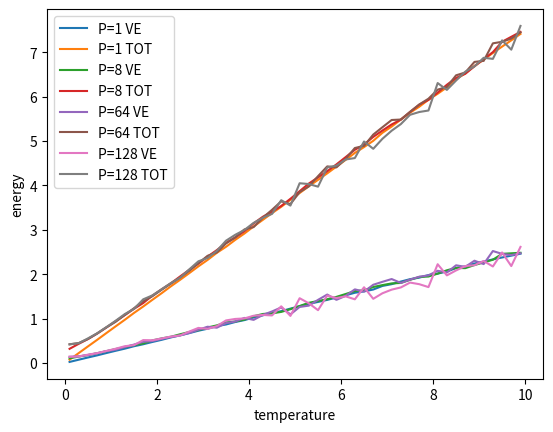

This chart was generated by the following Python code:
import numpy as np
import matplotlib.pyplot as plt

T_array = np.array([
    +1.000000e-01, +3.000000e-01, +5.000000e-01, +7.000000e-01, +9.000000e-01,
    +1.100000e+00, +1.300000e+00, +1.500000e+00, +1.700000e+00, +1.900000e+00,
    +2.100000e+00, +2.300000e+00, +2.500000e+00, +2.700000e+00, +2.900000e+00,
    +3.100000e+00, +3.300000e+00, +3.500000e+00, +3.700000e+00, +3.900000e+00,
    +4.100000e+00, +4.300000e+00, +4.500000e+00, +4.700000e+00, +4.900000e+00,
    +5.100000e+00, +5.300000e+00, +5.500000e+00, +5.700000e+00, +5.900000e+00,
    +6.100000e+00, +6.300000e+00, +6.500000e+00, +6.700000e+00, +6.900000e+00,
    +7.100000e+00, +7.300000e+00, +7.500000e+00, +7.700000e+00, +7.900000e+00,
    +8.100000e+00, +8.300000e+00, +8.500000e+00, +8.700000e+00, +8.900000e+00,
    +9.100000e+00, +9.300000e+00, +9.500000e+00, +9.700000e+00, +9.900000e+00
])

VE_array_1 = np.array([
    +2.474585e-02, +7.493143e-02, +1.246292e-01, +1.727339e-01, +2.248186e-01,
    +2.752067e-01, +3.235826e-01, +3.781516e-01, +4.225447e-01, +4.741582e-01,
    +5.222144e-01, +5.763878e-01, +6.225794e-01, +6.736148e-01, +7.276086e-01,
    +7.729849e-01, +8.322565e-01, +8.680026e-01, +9.238779e-01, +9.668913e-01,
    +1.025828e+00, +1.074553e+00, +1.126274e+00, +1.169094e+00, +1.225650e+00,
    +1.278874e+00, +1.331932e+00, +1.376080e+00, +1.422365e+00, +1.474983e+00,
    +1.525660e+00, +1.583087e+00, +1.614188e+00, +1.655492e+00, +1.736495e+00,
    +1.776281e+00, +1.834875e+00, +1.888884e+00, +1.923329e+00, +1.980801e+00,
    +2.015072e+00, +2.060104e+00, +2.139499e+00, +2.176919e+00, +2.241603e+00,
    +2.285074e+00, +2.334281e+00, +2.378006e+00, +2.418627e+00, +2.463247e+00
])

tot_array_1 = np.array([
    +7.474585e-02, +2.249314e-01, +3.746292e-01, +5.227339e-01, +6.748186e-01,
    +8.252067e-01, +9.735826e-01, +1.128152e+00, +1.272545e+00, +1.424158e+00,
    +1.572214e+00, +1.726388e+00, +1.872579e+00, +2.023615e+00, +2.177609e+00,
    +2.322985e+00, +2.482257e+00, +2.618003e+00, +2.773878e+00, +2.916891e+00,
    +3.075828e+00, +3.224553e+00, +3.376274e+00, +3.519094e+00, +3.675650e+00,
    +3.828874e+00, +3.981932e+00, +4.126080e+00, +4.272365e+00, +4.424983e+00,
    +4.575660e+00, +4.733087e+00, +4.864188e+00, +5.005492e+00, +5.186495e+00,
    +5.326281e+00, +5.484875e+00, +5.638884e+00, +5.773329e+00, +5.930801e+00,
    +6.065072e+00, +6.210104e+00, +6.389499e+00, +6.526919e+00, +6.691603e+00,
    +6.835074e+00, +6.984281e+00, +7.128006e+00, +7.268627e+00, +7.413247e+00
])

VE_array_8 = np.array([
    +1.067151e-01, +1.451690e-01, +1.806331e-01, +2.202260e-01, +2.661682e-01,
    +3.150814e-01, +3.594829e-01, +4.042917e-01, +4.402945e-01, +5.091639e-01,
    +5.539415e-01, +5.913046e-01, +6.471008e-01, +6.989118e-01, +7.417277e-01,
    +8.002907e-01, +8.478657e-01, +9.131211e-01, +9.355764e-01, +9.780223e-01,
    +1.053884e+00, +1.104517e+00, +1.119686e+00, +1.151301e+00, +1.212250e+00,
    +1.284463e+00, +1.356777e+00, +1.396934e+00, +1.437402e+00, +1.490167e+00,
    +1.554617e+00, +1.620945e+00, +1.636599e+00, +1.712049e+00, +1.755512e+00,
    +1.793323e+00, +1.803939e+00, +1.873967e+00, +1.939118e+00, +1.948498e+00,
    +2.013043e+00, +2.089147e+00, +2.142400e+00, +2.136990e+00, +2.206835e+00,
    +2.266348e+00, +2.326584e+00, +2.459320e+00, +2.471664e+00, +2.483309e+00
])

tot_array_8 = np.array([
    +3.199915e-01, +4.334670e-01, +5.399115e-01, +6.636762e-01, +7.989840e-01,
    +9.417055e-01, +1.080083e+00, +1.220076e+00, +1.350995e+00, +1.518689e+00,
    +1.659902e+00, +1.794506e+00, +1.948296e+00, +2.098566e+00, +2.239572e+00,
    +2.397343e+00, +2.543157e+00, +2.707373e+00, +2.828190e+00, +2.969260e+00,
    +3.145036e+00, +3.294645e+00, +3.408240e+00, +3.538610e+00, +3.699404e+00,
    +3.870943e+00, +4.042973e+00, +4.182277e+00, +4.322030e+00, +4.474363e+00,
    +4.638294e+00, +4.804161e+00, +4.919116e+00, +5.094180e+00, +5.237276e+00,
    +5.374388e+00, +5.484326e+00, +5.654066e+00, +5.818957e+00, +5.927656e+00,
    +6.092093e+00, +6.268036e+00, +6.420929e+00, +6.514782e+00, +6.684411e+00,
    +6.843829e+00, +7.003749e+00, +7.236654e+00, +7.348554e+00, +7.459648e+00
])

VE_array_64 = np.array([
    +1.404440e-01, +1.503466e-01, +1.789012e-01, +2.197713e-01, +2.681668e-01,
    +3.011908e-01, +3.602912e-01, +4.155930e-01, +4.770362e-01, +4.965252e-01,
    +5.434400e-01, +5.843296e-01, +6.209379e-01, +6.762004e-01, +7.501466e-01,
    +8.174577e-01, +7.957351e-01, +8.992495e-01, +9.345318e-01, +1.016098e+00,
    +9.721942e-01, +1.082919e+00, +1.161400e+00, +1.252489e+00, +1.094724e+00,
    +1.263269e+00, +1.292858e+00, +1.422539e+00, +1.542737e+00, +1.423275e+00,
    +1.513679e+00, +1.659007e+00, +1.608023e+00, +1.762957e+00, +1.829123e+00,
    +1.891784e+00, +1.804107e+00, +1.879094e+00, +1.944019e+00, +1.974281e+00,
    +2.078101e+00, +2.038657e+00, +2.201481e+00, +2.166052e+00, +2.304586e+00,
    +2.228637e+00, +2.522901e+00, +2.458669e+00, +2.431518e+00, +2.472005e+00
])

tot_array_64 = np.array([
    +4.215725e-01, +4.501908e-01, +5.412507e-01, +6.652052e-01, +8.039563e-01,
    +9.277852e-01, +1.082416e+00, +1.233971e+00, +1.391976e+00, +1.505958e+00,
    +1.650369e+00, +1.788220e+00, +1.922306e+00, +2.075608e+00, +2.249404e+00,
    +2.415343e+00, +2.490282e+00, +2.693972e+00, +2.827760e+00, +3.008879e+00,
    +3.062133e+00, +3.273300e+00, +3.451459e+00, +3.642393e+00, +3.580161e+00,
    +3.849931e+00, +3.978607e+00, +4.209048e+00, +4.429455e+00, +4.407111e+00,
    +4.597378e+00, +4.843481e+00, +4.890655e+00, +5.146236e+00, +5.311855e+00,
    +5.474640e+00, +5.484876e+00, +5.659213e+00, +5.824138e+00, +5.954138e+00,
    +6.158652e+00, +6.217962e+00, +6.481049e+00, +6.544581e+00, +6.783200e+00,
    +6.806292e+00, +7.201668e+00, +7.236095e+00, +7.308325e+00, +7.448617e+00
])

VE_array_128 = np.array([
    +1.405706e-01, +1.480716e-01, +1.884966e-01, +2.233608e-01, +2.714420e-01,
    +3.216474e-01, +3.785186e-01, +4.025546e-01, +5.162024e-01, +5.130053e-01,
    +5.535854e-01, +5.957852e-01, +6.206123e-01, +7.077659e-01, +7.911739e-01,
    +7.684531e-01, +8.310554e-01, +9.593689e-01, +9.929188e-01, +1.004496e+00,
    +1.064748e+00, +1.083199e+00, +1.071650e+00, +1.277322e+00, +1.061357e+00,
    +1.459846e+00, +1.345287e+00, +1.190409e+00, +1.519126e+00, +1.464113e+00,
    +1.501547e+00, +1.435225e+00, +1.706814e+00, +1.446632e+00, +1.571593e+00,
    +1.652909e+00, +1.702835e+00, +1.812358e+00, +1.775978e+00, +1.710656e+00,
    +2.225693e+00, +1.974576e+00, +2.085967e+00, +2.183822e+00, +2.203660e+00,
    +2.298410e+00, +2.174630e+00, +2.490206e+00, +2.184081e+00, +2.615943e+00
])

tot_array_128 = np.array([
    +4.210700e-01, +4.463636e-01, +5.552234e-01, +6.703799e-01, +8.079352e-01,
    +9.511921e-01, +1.102735e+00, +1.219399e+00, +1.434626e+00, +1.523377e+00,
    +1.661438e+00, +1.800410e+00, +1.921946e+00, +2.108421e+00, +2.291465e+00,
    +2.364723e+00, +2.526278e+00, +2.755562e+00, +2.888166e+00, +2.997541e+00,
    +3.156637e+00, +3.272629e+00, +3.359602e+00, +3.667728e+00, +3.546307e+00,
    +4.049826e+00, +4.031991e+00, +3.972906e+00, +4.405770e+00, +4.448201e+00,
    +4.585092e+00, +4.616875e+00, +4.990434e+00, +4.825798e+00, +5.051789e+00,
    +5.233384e+00, +5.382197e+00, +5.591933e+00, +5.654509e+00, +5.688456e+00,
    +6.306819e+00, +6.152873e+00, +6.363837e+00, +6.562823e+00, +6.681499e+00,
    +6.876152e+00, +6.851563e+00, +7.268533e+00, +7.059394e+00, +7.593829e+00
])

plt.xlabel("temperature")
plt.ylabel("energy")
plt.plot(T_array, VE_array_1, label="P=1 VE")
plt.plot(T_array, tot_array_1, label="P=1 TOT")
plt.plot(T_array, VE_array_8, label="P=8 VE")
plt.plot(T_array, tot_array_8, label="P=8 TOT")
plt.plot(T_array, VE_array_64, label="P=64 VE")
plt.plot(T_array, tot_array_64, label="P=64 TOT")
plt.plot(T_array, VE_array_128, label="P=128 VE")
plt.plot(T_array, tot_array_128, label="P=128 TOT")
plt.legend()
plt.savefig("qurtic_compare.pdf")
plt.show()